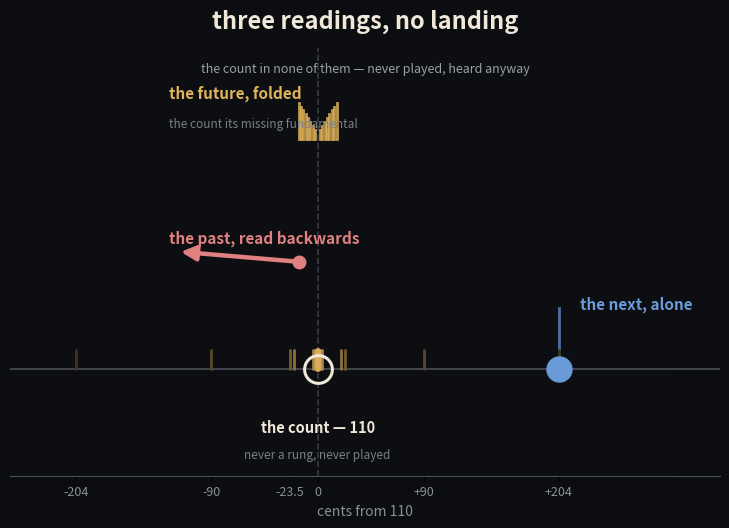

Write Python code to recreate this figure. (Note: this script raises an exception after producing the figure.)
import matplotlib
matplotlib.use('Agg')
import matplotlib.pyplot as plt
import numpy as np

fig, ax = plt.subplots(figsize=(7.4, 5.4), dpi=150)
fig.patch.set_facecolor('#0b0d10')
ax.set_facecolor('#0b0d10')

cents = [204.0, 90.0, 23.5, 19.8, 3.6, 1.8, 0.076]
CREAM = '#f0e8d8'; GOLD = '#e0b45a'; ROSE = '#e08080'; BLUE = '#6a9ad9'
DIM = '#7a7f88'

# faint radial vignette
xx = np.linspace(0, 1, 100)
ax.axvspan(-260, 300, color='#0d0f13', alpha=0.5, zorder=0)

# pitch axis
ax.axhline(0, color='#4a5058', lw=1.2)
ax.axvline(0, color='#4a5058', lw=1.2, ls='--', alpha=0.7, zorder=1)

# rung ladder: mirror pairs converging, brighter as they narrow
for i, c in enumerate(cents):
    g = 0.30 + 0.70 * (i / (len(cents) - 1))
    col = (0.85*g, 0.68*g, 0.36*g)
    lw = 3.4 if i == len(cents) - 1 else 2.0
    for sgn in (+1, -1):
        ax.plot([sgn*c, sgn*c], [0, 0.18], color=col, lw=lw, zorder=3, solid_capstyle='round')

# the count: never played, an empty circle, prominent
ax.plot(0, 0, 'o', ms=20, mfc='none', mec=CREAM, mew=2.2, zorder=4)
ax.text(0, -0.5, 'the count — 110', ha='center', va='top', color=CREAM,
        size=10.5, style='italic', fontweight='bold')
ax.text(0, -0.78, 'never a rung, never played', ha='center', va='top',
        color=DIM, size=8.5, style='italic')

# --- three readings, each row ---
# 1. past, read backwards: rose arrow pointing away (left), leaving 0 unmet
ax.annotate('', xy=(-118, 1.15), xytext=(-16, 1.05),
            arrowprops=dict(arrowstyle='-|>', color=ROSE, lw=3.2, mutation_scale=22))
ax.plot(-16, 1.05, 'o', ms=9, color=ROSE)
ax.text(-126, 1.2, 'the past, read backwards', color=ROSE, size=11,
        ha='left', va='bottom', fontweight='bold')

# 2. future, folded: dense spectrum hugging 0, with the gap AT 0
xs = np.linspace(-16, 16, 17)
xs = xs[xs != 0]
for x in xs:
    h = 0.06 + 0.30*np.abs(x)/16
    ax.plot([x, x], [2.25, 2.25 + h], color=GOLD, lw=2.0, alpha=0.85, zorder=3)
ax.text(-126, 2.62, 'the future, folded', color=GOLD, size=11,
        ha='left', va='bottom', fontweight='bold')
ax.text(-126, 2.34, 'the count its missing fundamental', color=DIM, size=8.5,
        ha='left', va='bottom')

# 3. next, alone: one blue dot far off at +204c
ax.plot(204, 0, 'o', ms=18, color=BLUE, zorder=4)
ax.plot([204, 204], [0, 0.6], color=BLUE, lw=2.0, alpha=0.7, zorder=2)
ax.text(222, 0.55, 'the next, alone', color=BLUE, size=11,
        ha='left', va='bottom', fontweight='bold')

# axis labels
ax.set_xlim(-260, 340)
ax.set_ylim(-1.05, 3.15)
ax.set_xticks([-204, -90, -23.5, 0, 90, 204])
ax.set_xticklabels(['-204', '-90', '-23.5', '0', '+90', '+204'], color='#8a8f98', size=9)
ax.set_xlabel('cents from 110', color='#8a8f98', size=10)
ax.set_yticks([])
for s in ['top', 'right', 'left']:
    ax.spines[s].set_visible(False)
ax.spines['bottom'].set_color('#4a5058')

ax.set_title('three readings, no landing', color=CREAM, size=17, pad=14, fontweight='bold')
ax.text(0.5, 0.965, 'the count in none of them — never played, heard anyway',
        transform=ax.transAxes, ha='center', va='top', color='#9a9fa8', size=9)

plt.tight_layout()
plt.savefig('/home/sprite/slop-salon-mina/assets/three-readings-frame.png',
            facecolor=fig.get_facecolor(), bbox_inches='tight')
print('saved')
